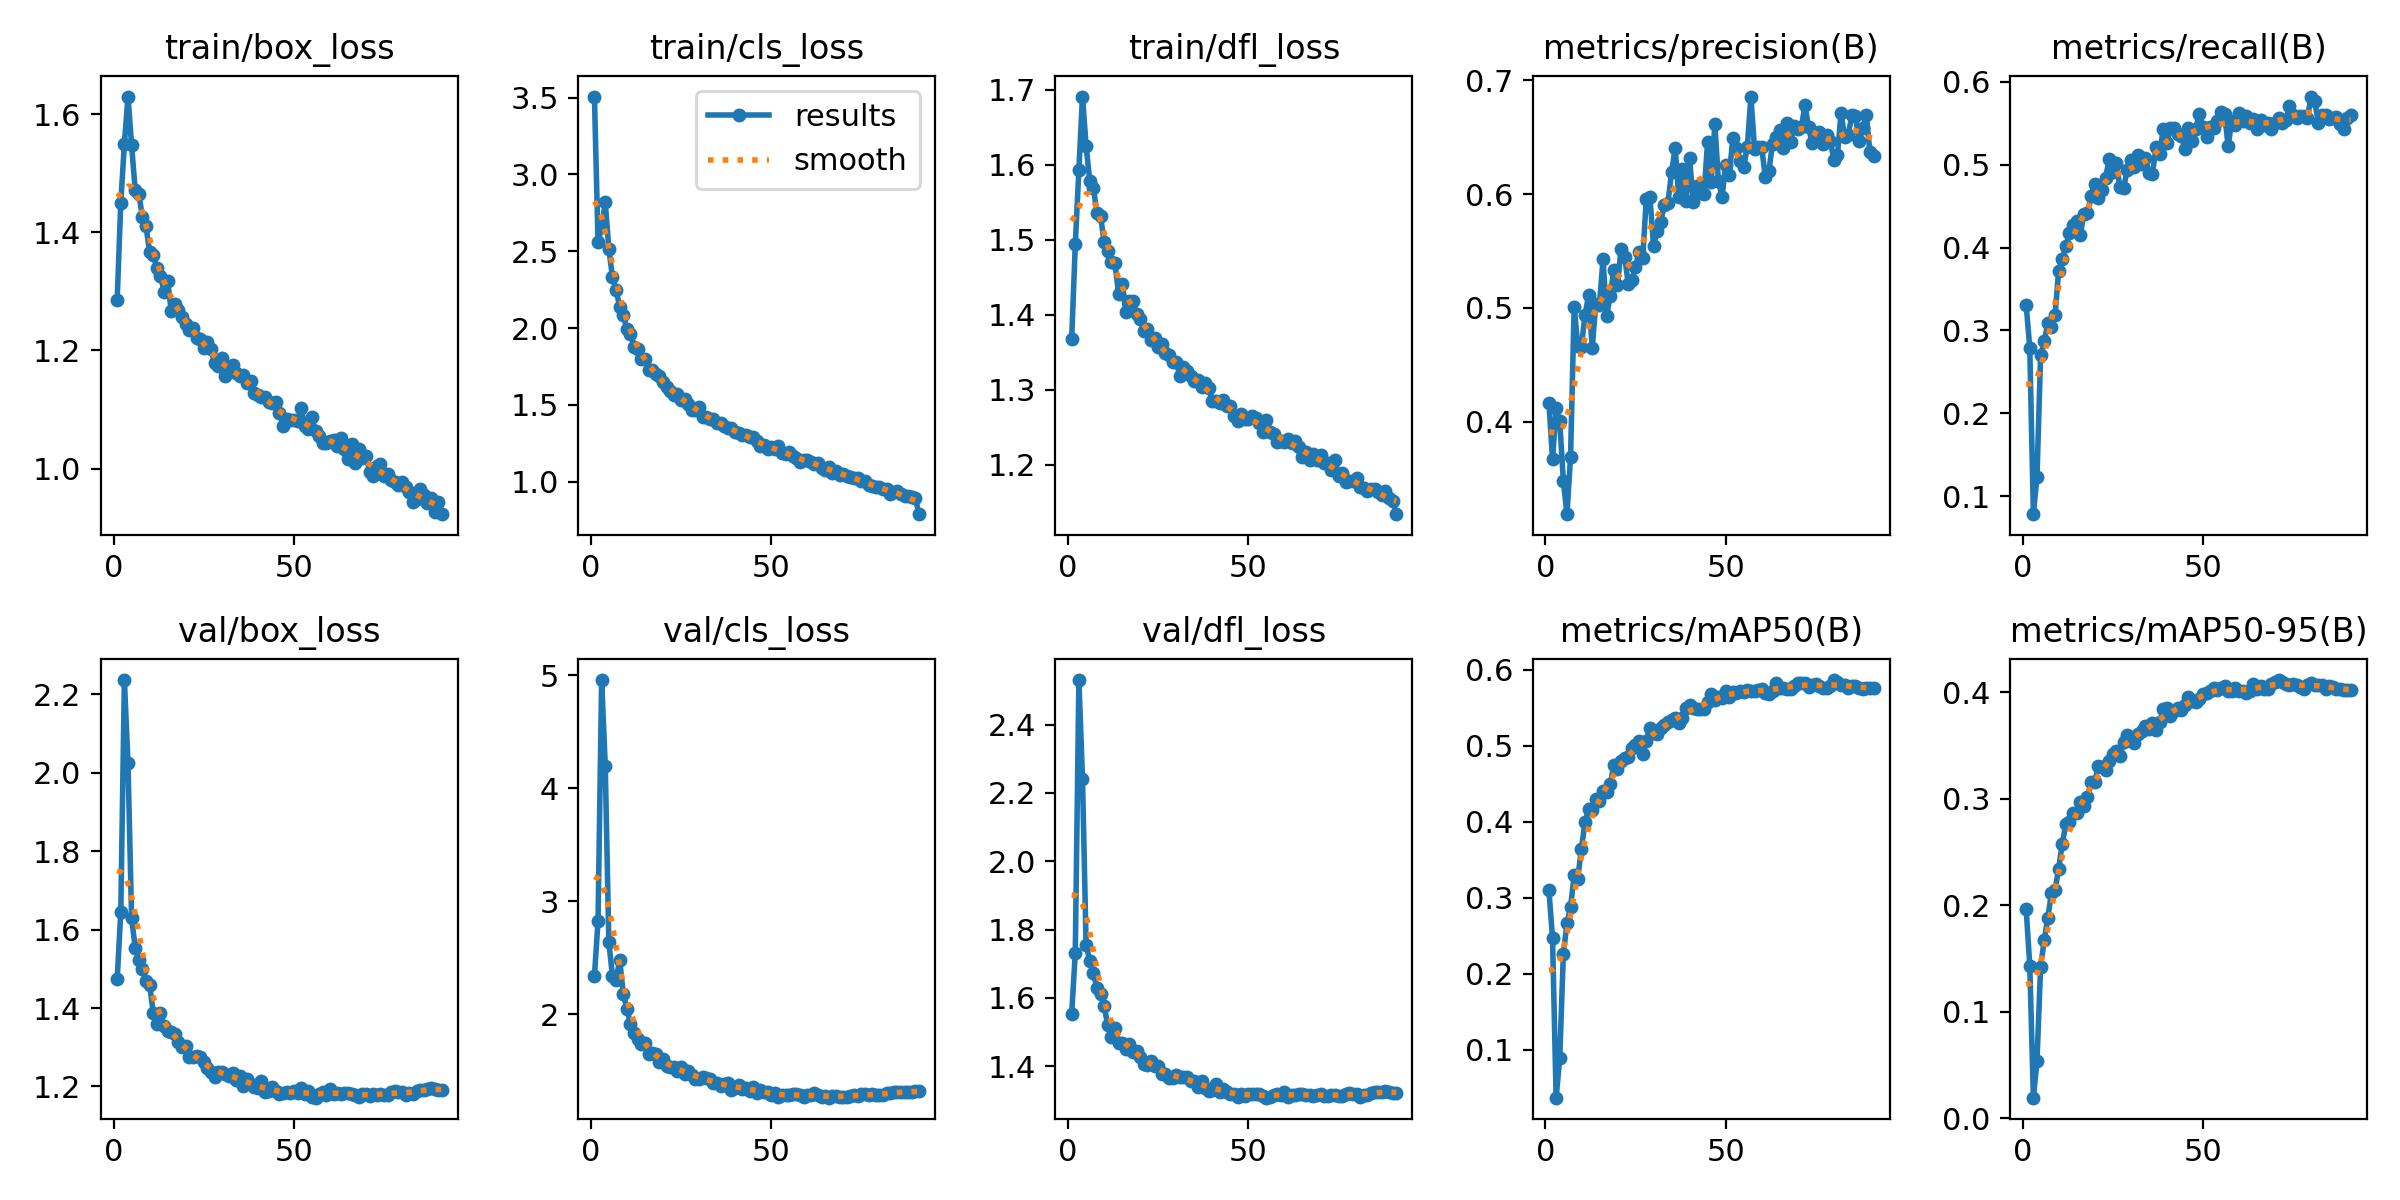

The file beside this chart, header and first rows:
epoch, time, train/box_loss, train/cls_loss, train/dfl_loss, metrics/precision(B), metrics/recall(B), metrics/mAP50(B), metrics/mAP50-95(B), val/box_loss, val/cls_loss, val/dfl_loss, lr/pg0, lr/pg1, lr/pg2, lr/pg3, lr/pg4, lr/pg5, lr/pg6, lr/pg7
1, 189.4, 1.286, 3.506, 1.367, 0.4164, 0.3308, 0.3095, 0.1963, 1.473, 2.336, 1.554, 0.00996, 0.00332, 0.00996, 0.00332, 0.00996, 0.00332, 0.00996, 0.00332
2, 340.8, 1.45, 2.562, 1.494, 0.3668, 0.2786, 0.2468, 0.1435, 1.645, 2.825, 1.732, 0.01976, 0.006587, 0.01976, 0.006587, 0.01976, 0.006587, 0.01976, 0.006587
3, 476.8, 1.55, 2.656, 1.593, 0.4118, 0.07808, 0.03686, 0.01942, 2.236, 4.96, 2.53, 0.02937, 0.009789, 0.02937, 0.009789, 0.02937, 0.009789, 0.02937, 0.009789
4, 608.7, 1.63, 2.818, 1.691, 0.4002, 0.1235, 0.089, 0.05382, 2.024, 4.202, 2.242, 0.02911, 0.009703, 0.02911, 0.009703, 0.02911, 0.009703, 0.02911, 0.009703
5, 742.2, 1.547, 2.517, 1.625, 0.3479, 0.2699, 0.2259, 0.1424, 1.63, 2.635, 1.754, 0.02881, 0.009604, 0.02881, 0.009604, 0.02881, 0.009604, 0.02881, 0.009604
6, 876.1, 1.471, 2.331, 1.579, 0.3185, 0.2866, 0.2662, 0.1672, 1.554, 2.338, 1.709, 0.02851, 0.009505, 0.02851, 0.009505, 0.02851, 0.009505, 0.02851, 0.009505
7, 1008, 1.465, 2.246, 1.569, 0.3692, 0.3089, 0.2878, 0.1885, 1.522, 2.299, 1.672, 0.02822, 0.009406, 0.02822, 0.009406, 0.02822, 0.009406, 0.02822, 0.009406
8, 1138, 1.426, 2.14, 1.536, 0.5011, 0.3036, 0.3295, 0.2115, 1.499, 2.482, 1.63, 0.02792, 0.009307, 0.02792, 0.009307, 0.02792, 0.009307, 0.02792, 0.009307
9, 1268, 1.41, 2.085, 1.532, 0.4666, 0.3184, 0.3251, 0.2141, 1.469, 2.181, 1.611, 0.02762, 0.009208, 0.02762, 0.009208, 0.02762, 0.009208, 0.02762, 0.009208
10, 1398, 1.366, 1.994, 1.498, 0.4658, 0.3717, 0.3644, 0.2345, 1.459, 2.048, 1.576, 0.02733, 0.009109, 0.02733, 0.009109, 0.02733, 0.009109, 0.02733, 0.009109
11, 1530, 1.362, 1.963, 1.486, 0.4933, 0.3856, 0.399, 0.258, 1.387, 1.913, 1.52, 0.02703, 0.00901, 0.02703, 0.00901, 0.02703, 0.00901, 0.02703, 0.00901
12, 1659, 1.34, 1.878, 1.47, 0.5113, 0.4018, 0.4171, 0.2763, 1.359, 1.835, 1.486, 0.02673, 0.008911, 0.02673, 0.008911, 0.02673, 0.008911, 0.02673, 0.008911
13, 1790, 1.327, 1.862, 1.469, 0.4647, 0.4172, 0.4159, 0.2786, 1.388, 1.777, 1.512, 0.02644, 0.008812, 0.02644, 0.008812, 0.02644, 0.008812, 0.02644, 0.008812
14, 1920, 1.3, 1.801, 1.428, 0.5036, 0.4273, 0.4293, 0.2872, 1.353, 1.735, 1.469, 0.02614, 0.008713, 0.02614, 0.008713, 0.02614, 0.008713, 0.02614, 0.008713
15, 2051, 1.317, 1.8, 1.441, 0.5023, 0.432, 0.4271, 0.287, 1.342, 1.74, 1.469, 0.02584, 0.008614, 0.02584, 0.008614, 0.02584, 0.008614, 0.02584, 0.008614
16, 2180, 1.266, 1.728, 1.404, 0.5427, 0.4148, 0.4402, 0.297, 1.338, 1.651, 1.452, 0.02555, 0.008515, 0.02555, 0.008515, 0.02555, 0.008515, 0.02555, 0.008515
17, 2311, 1.279, 1.73, 1.418, 0.4931, 0.4407, 0.4384, 0.2937, 1.333, 1.654, 1.465, 0.02525, 0.008416, 0.02525, 0.008416, 0.02525, 0.008416, 0.02525, 0.008416
18, 2441, 1.268, 1.7, 1.419, 0.5107, 0.4415, 0.4497, 0.3019, 1.314, 1.647, 1.442, 0.02495, 0.008317, 0.02495, 0.008317, 0.02495, 0.008317, 0.02495, 0.008317
19, 2570, 1.257, 1.685, 1.401, 0.5331, 0.4624, 0.4739, 0.3155, 1.3, 1.575, 1.444, 0.02465, 0.008218, 0.02465, 0.008218, 0.02465, 0.008218, 0.02465, 0.008218
20, 2700, 1.245, 1.652, 1.394, 0.5199, 0.4772, 0.4699, 0.3162, 1.304, 1.6, 1.427, 0.02436, 0.008119, 0.02436, 0.008119, 0.02436, 0.008119, 0.02436, 0.008119
21, 2830, 1.235, 1.619, 1.379, 0.552, 0.4598, 0.4799, 0.3306, 1.275, 1.536, 1.408, 0.02406, 0.00802, 0.02406, 0.00802, 0.02406, 0.00802, 0.02406, 0.00802
22, 2960, 1.238, 1.588, 1.382, 0.5448, 0.4693, 0.4832, 0.3297, 1.275, 1.53, 1.403, 0.02376, 0.007921, 0.02376, 0.007921, 0.02376, 0.007921, 0.02376, 0.007921
23, 3091, 1.222, 1.565, 1.366, 0.521, 0.4839, 0.4855, 0.3268, 1.277, 1.534, 1.416, 0.02347, 0.007822, 0.02347, 0.007822, 0.02347, 0.007822, 0.02347, 0.007822
24, 3226, 1.22, 1.572, 1.37, 0.5242, 0.507, 0.4966, 0.3357, 1.276, 1.494, 1.4, 0.02317, 0.007723, 0.02317, 0.007723, 0.02317, 0.007723, 0.02317, 0.007723
25, 3363, 1.204, 1.534, 1.358, 0.5358, 0.491, 0.5002, 0.3422, 1.262, 1.53, 1.4, 0.02287, 0.007624, 0.02287, 0.007624, 0.02287, 0.007624, 0.02287, 0.007624
26, 3499, 1.214, 1.538, 1.361, 0.5495, 0.5021, 0.5057, 0.3452, 1.248, 1.466, 1.376, 0.02258, 0.007525, 0.02258, 0.007525, 0.02258, 0.007525, 0.02258, 0.007525
27, 3637, 1.203, 1.509, 1.349, 0.5435, 0.4726, 0.4894, 0.3399, 1.238, 1.498, 1.376, 0.02228, 0.007426, 0.02228, 0.007426, 0.02228, 0.007426, 0.02228, 0.007426
28, 3775, 1.179, 1.469, 1.346, 0.596, 0.4715, 0.5061, 0.3533, 1.225, 1.461, 1.367, 0.02198, 0.007327, 0.02198, 0.007327, 0.02198, 0.007327, 0.02198, 0.007327
29, 3908, 1.174, 1.468, 1.337, 0.5977, 0.4934, 0.5233, 0.3597, 1.237, 1.42, 1.366, 0.02168, 0.007228, 0.02168, 0.007228, 0.02168, 0.007228, 0.02168, 0.007228
30, 4041, 1.187, 1.489, 1.338, 0.5546, 0.5057, 0.5169, 0.3566, 1.238, 1.424, 1.373, 0.02139, 0.007129, 0.02139, 0.007129, 0.02139, 0.007129, 0.02139, 0.007129
31, 4174, 1.156, 1.421, 1.319, 0.5677, 0.4978, 0.5154, 0.3526, 1.231, 1.44, 1.368, 0.02109, 0.00703, 0.02109, 0.00703, 0.02109, 0.00703, 0.02109, 0.00703
32, 4308, 1.173, 1.421, 1.331, 0.5754, 0.5116, 0.5232, 0.3614, 1.227, 1.436, 1.369, 0.02079, 0.006931, 0.02079, 0.006931, 0.02079, 0.006931, 0.02079, 0.006931
33, 4447, 1.175, 1.405, 1.325, 0.5908, 0.501, 0.5269, 0.364, 1.235, 1.427, 1.369, 0.0205, 0.006832, 0.0205, 0.006832, 0.0205, 0.006832, 0.0205, 0.006832
34, 4586, 1.161, 1.406, 1.319, 0.5926, 0.5085, 0.5307, 0.3682, 1.217, 1.386, 1.357, 0.0202, 0.006733, 0.0202, 0.006733, 0.0202, 0.006733, 0.0202, 0.006733
35, 4721, 1.157, 1.383, 1.312, 0.619, 0.4899, 0.5341, 0.3656, 1.227, 1.388, 1.357, 0.0199, 0.006634, 0.0199, 0.006634, 0.0199, 0.006634, 0.0199, 0.006634
36, 4857, 1.159, 1.384, 1.314, 0.6405, 0.489, 0.536, 0.3717, 1.201, 1.364, 1.339, 0.01961, 0.006535, 0.01961, 0.006535, 0.01961, 0.006535, 0.01961, 0.006535
37, 4994, 1.144, 1.365, 1.304, 0.5977, 0.5208, 0.5303, 0.365, 1.22, 1.378, 1.357, 0.01931, 0.006436, 0.01931, 0.006436, 0.01931, 0.006436, 0.01931, 0.006436
38, 5132, 1.148, 1.347, 1.309, 0.6218, 0.5125, 0.5367, 0.3721, 1.207, 1.387, 1.337, 0.01901, 0.006337, 0.01901, 0.006337, 0.01901, 0.006337, 0.01901, 0.006337
39, 5268, 1.128, 1.352, 1.302, 0.594, 0.5429, 0.5501, 0.3844, 1.198, 1.331, 1.328, 0.01871, 0.006238, 0.01871, 0.006238, 0.01871, 0.006238, 0.01871, 0.006238
40, 5407, 1.125, 1.322, 1.286, 0.6316, 0.5258, 0.5538, 0.3856, 1.197, 1.349, 1.332, 0.01842, 0.006139, 0.01842, 0.006139, 0.01842, 0.006139, 0.01842, 0.006139
41, 5544, 1.121, 1.315, 1.285, 0.5935, 0.5443, 0.5491, 0.3777, 1.213, 1.367, 1.349, 0.01812, 0.00604, 0.01812, 0.00604, 0.01812, 0.00604, 0.01812, 0.00604
42, 5682, 1.122, 1.306, 1.283, 0.6074, 0.5442, 0.5487, 0.3826, 1.185, 1.339, 1.325, 0.01782, 0.005941, 0.01782, 0.005941, 0.01782, 0.005941, 0.01782, 0.005941
43, 5821, 1.113, 1.304, 1.287, 0.6007, 0.5365, 0.5482, 0.3857, 1.19, 1.341, 1.334, 0.01753, 0.005842, 0.01753, 0.005842, 0.01753, 0.005842, 0.01753, 0.005842
44, 5955, 1.11, 1.288, 1.279, 0.6001, 0.5351, 0.5482, 0.3835, 1.198, 1.322, 1.323, 0.01723, 0.005743, 0.01723, 0.005743, 0.01723, 0.005743, 0.01723, 0.005743
45, 6088, 1.113, 1.29, 1.279, 0.6462, 0.5194, 0.5573, 0.388, 1.187, 1.357, 1.319, 0.01693, 0.005644, 0.01693, 0.005644, 0.01693, 0.005644, 0.01693, 0.005644
46, 6224, 1.095, 1.265, 1.265, 0.6105, 0.5446, 0.5674, 0.3953, 1.182, 1.3, 1.319, 0.01664, 0.005545, 0.01664, 0.005545, 0.01664, 0.005545, 0.01664, 0.005545
47, 6362, 1.073, 1.236, 1.258, 0.6615, 0.529, 0.5606, 0.3918, 1.183, 1.324, 1.309, 0.01634, 0.005446, 0.01634, 0.005446, 0.01634, 0.005446, 0.01634, 0.005446
48, 6500, 1.084, 1.237, 1.267, 0.6115, 0.5431, 0.5641, 0.3907, 1.187, 1.305, 1.317, 0.01604, 0.005347, 0.01604, 0.005347, 0.01604, 0.005347, 0.01604, 0.005347
49, 6637, 1.082, 1.213, 1.261, 0.5974, 0.5618, 0.5623, 0.3941, 1.183, 1.308, 1.314, 0.01574, 0.005248, 0.01574, 0.005248, 0.01574, 0.005248, 0.01574, 0.005248
50, 6774, 1.082, 1.223, 1.262, 0.6259, 0.5454, 0.5715, 0.3984, 1.187, 1.286, 1.319, 0.01545, 0.005149, 0.01545, 0.005149, 0.01545, 0.005149, 0.01545, 0.005149
51, 6912, 1.08, 1.211, 1.265, 0.6165, 0.533, 0.5643, 0.3994, 1.184, 1.301, 1.32, 0.01515, 0.00505, 0.01515, 0.00505, 0.01515, 0.00505, 0.01515, 0.00505
52, 7048, 1.103, 1.231, 1.262, 0.6492, 0.5452, 0.5704, 0.4013, 1.196, 1.269, 1.319, 0.01485, 0.004951, 0.01485, 0.004951, 0.01485, 0.004951, 0.01485, 0.004951
53, 7185, 1.073, 1.187, 1.256, 0.6409, 0.5437, 0.5687, 0.404, 1.181, 1.281, 1.318, 0.01456, 0.004852, 0.01456, 0.004852, 0.01456, 0.004852, 0.01456, 0.004852
54, 7323, 1.067, 1.184, 1.244, 0.6292, 0.5523, 0.5713, 0.4022, 1.188, 1.28, 1.312, 0.01426, 0.004753, 0.01426, 0.004753, 0.01426, 0.004753, 0.01426, 0.004753
55, 7462, 1.087, 1.194, 1.26, 0.6239, 0.5634, 0.571, 0.4037, 1.174, 1.281, 1.308, 0.01396, 0.004654, 0.01396, 0.004654, 0.01396, 0.004654, 0.01396, 0.004654
56, 7602, 1.063, 1.167, 1.244, 0.6413, 0.5617, 0.5727, 0.4061, 1.172, 1.29, 1.311, 0.01367, 0.004555, 0.01367, 0.004555, 0.01367, 0.004555, 0.01367, 0.004555
57, 7740, 1.055, 1.154, 1.241, 0.6857, 0.5222, 0.572, 0.4013, 1.182, 1.293, 1.314, 0.01337, 0.004456, 0.01337, 0.004456, 0.01337, 0.004456, 0.01337, 0.004456
58, 7877, 1.043, 1.129, 1.231, 0.6399, 0.5533, 0.5724, 0.4016, 1.185, 1.28, 1.318, 0.01307, 0.004357, 0.01307, 0.004357, 0.01307, 0.004357, 0.01307, 0.004357
59, 8012, 1.044, 1.139, 1.232, 0.641, 0.5481, 0.5738, 0.4043, 1.178, 1.265, 1.316, 0.01277, 0.004258, 0.01277, 0.004258, 0.01277, 0.004258, 0.01277, 0.004258
60, 8149, 1.047, 1.14, 1.23, 0.641, 0.5623, 0.574, 0.4018, 1.194, 1.28, 1.325, 0.01248, 0.004159, 0.01248, 0.004159, 0.01248, 0.004159, 0.01248, 0.004159
... 31 more rows
